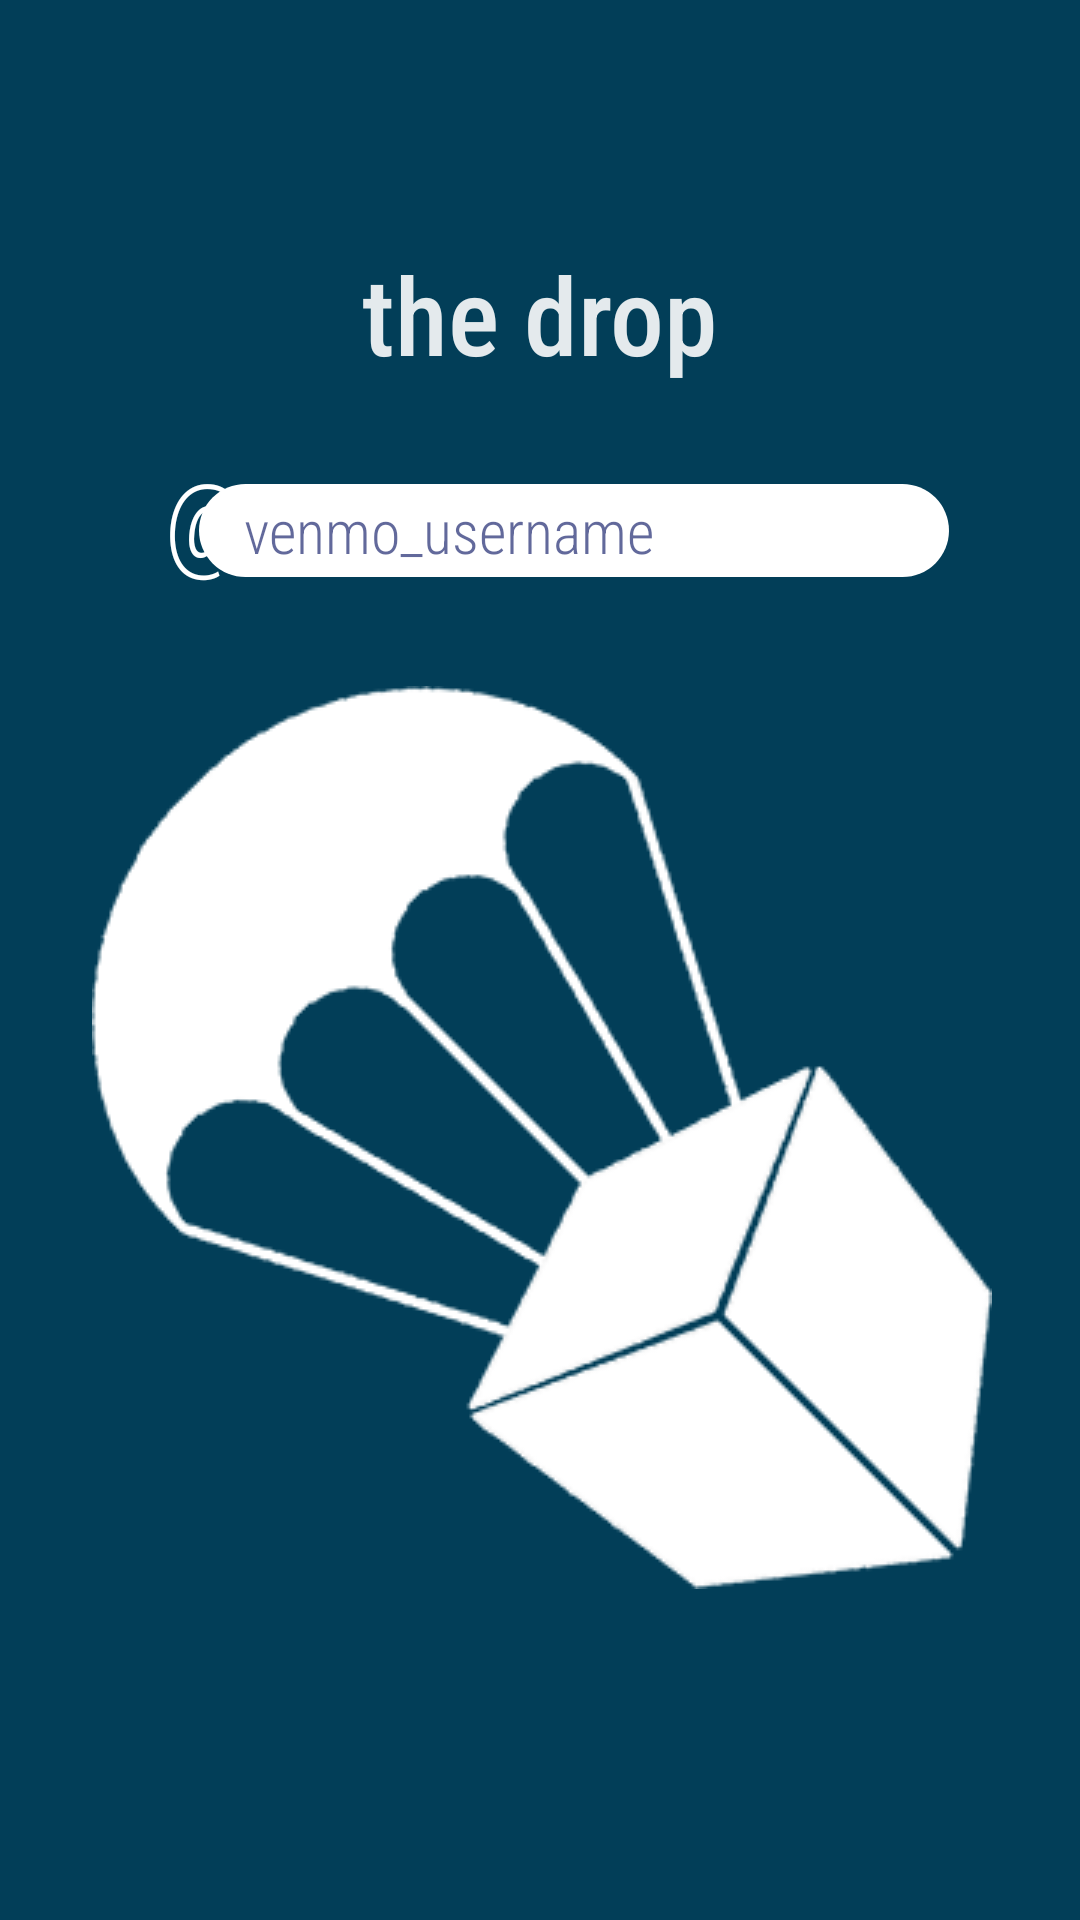

This screen was rendered from an Android layout file. Write that file and the resources it references.
<!-- AndroidManifest.xml: application theme AppTheme -->
<!-- res/layout/activity_login_screen.xml -->
<?xml version="1.0" encoding="utf-8"?>
<androidx.coordinatorlayout.widget.CoordinatorLayout xmlns:android="http://schemas.android.com/apk/res/android"
    xmlns:app="http://schemas.android.com/apk/res-auto"
    xmlns:tools="http://schemas.android.com/tools"
    android:layout_width="match_parent"
    android:layout_height="match_parent"
    tools:context=".LoginScreen">

    <include layout="@layout/content_login_screen" />

</androidx.coordinatorlayout.widget.CoordinatorLayout>
<!-- res/layout/content_login_screen.xml (included above) -->
<?xml version="1.0" encoding="utf-8"?>
<androidx.constraintlayout.widget.ConstraintLayout xmlns:android="http://schemas.android.com/apk/res/android"
    xmlns:app="http://schemas.android.com/apk/res-auto"
    xmlns:tools="http://schemas.android.com/tools"
    android:layout_width="match_parent"
    android:layout_height="match_parent"
    android:background="#023e58"
    app:layout_behavior="@string/appbar_scrolling_view_behavior"
    tools:context=".LoginScreen"
    tools:showIn="@layout/activity_login_screen">

    <ImageButton
        android:id="@+id/imageButton"
        android:layout_width="385dp"
        android:layout_height="485dp"
        android:background="@null"
        android:elevation="30dp"
        android:onClick="saveVenmoUsername"
        android:scaleType="center"
        app:layout_constraintBottom_toBottomOf="parent"
        app:layout_constraintEnd_toEndOf="parent"
        app:layout_constraintStart_toStartOf="parent"
        app:layout_constraintTop_toTopOf="parent"
        app:layout_constraintVertical_bias="0.882"
        app:srcCompat="@drawable/thedrop_logo_login" />

    <TextView
        android:id="@+id/login_label"
        android:layout_width="wrap_content"
        android:layout_height="wrap_content"
        android:fontFamily="sans-serif-condensed-medium"
        android:text="the drop"
        android:textColor="#E4FFFFFF"
        android:textColorHighlight="#FFFFFF"
        android:textColorLink="#FFFFFF"
        android:textSize="36sp"
        app:layout_constraintBottom_toBottomOf="parent"
        app:layout_constraintEnd_toEndOf="parent"
        app:layout_constraintStart_toStartOf="parent"
        app:layout_constraintTop_toTopOf="parent"
        app:layout_constraintVertical_bias="0.136" />

    <EditText
        android:id="@+id/venmo_username"
        style="@style/Widget.AppCompat.Light.AutoCompleteTextView"
        android:layout_width="250dp"
        android:layout_height="31dp"
        android:background="@drawable/login_field"
        android:ems="10"
        android:fontFamily="sans-serif-condensed-light"
        android:hint="venmo_username"
        android:inputType="text"
        android:radius="20dp"
        android:textColor="#AD162F5E"
        android:textColorHighlight="#AD162F5E"
        android:textColorHint="#AD18226B"
        android:textColorLink="#AD162F5E"
        android:textCursorDrawable="@android:color/white"
        android:textSize="20sp"
        app:layout_constraintBottom_toBottomOf="parent"
        app:layout_constraintEnd_toEndOf="parent"
        app:layout_constraintHorizontal_bias="0.602"
        app:layout_constraintStart_toStartOf="parent"
        app:layout_constraintTop_toTopOf="parent"
        app:layout_constraintVertical_bias="0.265" />

    <TextView
        android:id="@+id/textView"
        android:layout_width="47dp"
        android:layout_height="55dp"
        android:fontFamily="sans-serif-condensed-light"
        android:text="@"
        android:textColor="#FFFFFF"
        android:textSize="35sp"
        app:layout_constraintBottom_toBottomOf="parent"
        app:layout_constraintEnd_toEndOf="parent"
        app:layout_constraintHorizontal_bias="0.175"
        app:layout_constraintStart_toStartOf="parent"
        app:layout_constraintTop_toTopOf="parent"
        app:layout_constraintVertical_bias="0.254" />

</androidx.constraintlayout.widget.ConstraintLayout>
<!-- resources referenced by this layout -->
<resources>
  <!-- drawable login_field (drawable) -->
  <?xml version="1.0" encoding="utf-8"?>
  <shape xmlns:android="http://schemas.android.com/apk/res/android"
      android:shape="rectangle" android:padding="10dp">
      <solid android:color="#FFFFFF"/>
      <padding android:left="15dp"/>
      <corners
          android:radius="20dp"/>
  </shape>
  <!-- drawable thedrop_logo_login: png bitmap (drawable-v24, 17617 bytes) -->
  <style name="AppTheme" parent="Theme.AppCompat.Light.DarkActionBar">
          
          <item name="colorPrimary">@color/colorPrimary</item>
          <item name="colorPrimaryDark">@color/colorPrimaryDark</item>
          <item name="colorAccent">@color/colorAccent</item>
          <item name="windowNoTitle">true</item>
          <item name="android:windowActivityTransitions">true</item>
      </style>
  <color name="colorPrimary">#008577</color>
  <color name="colorPrimaryDark">#00574B</color>
  <color name="colorAccent">#D81B60</color>
</resources>
